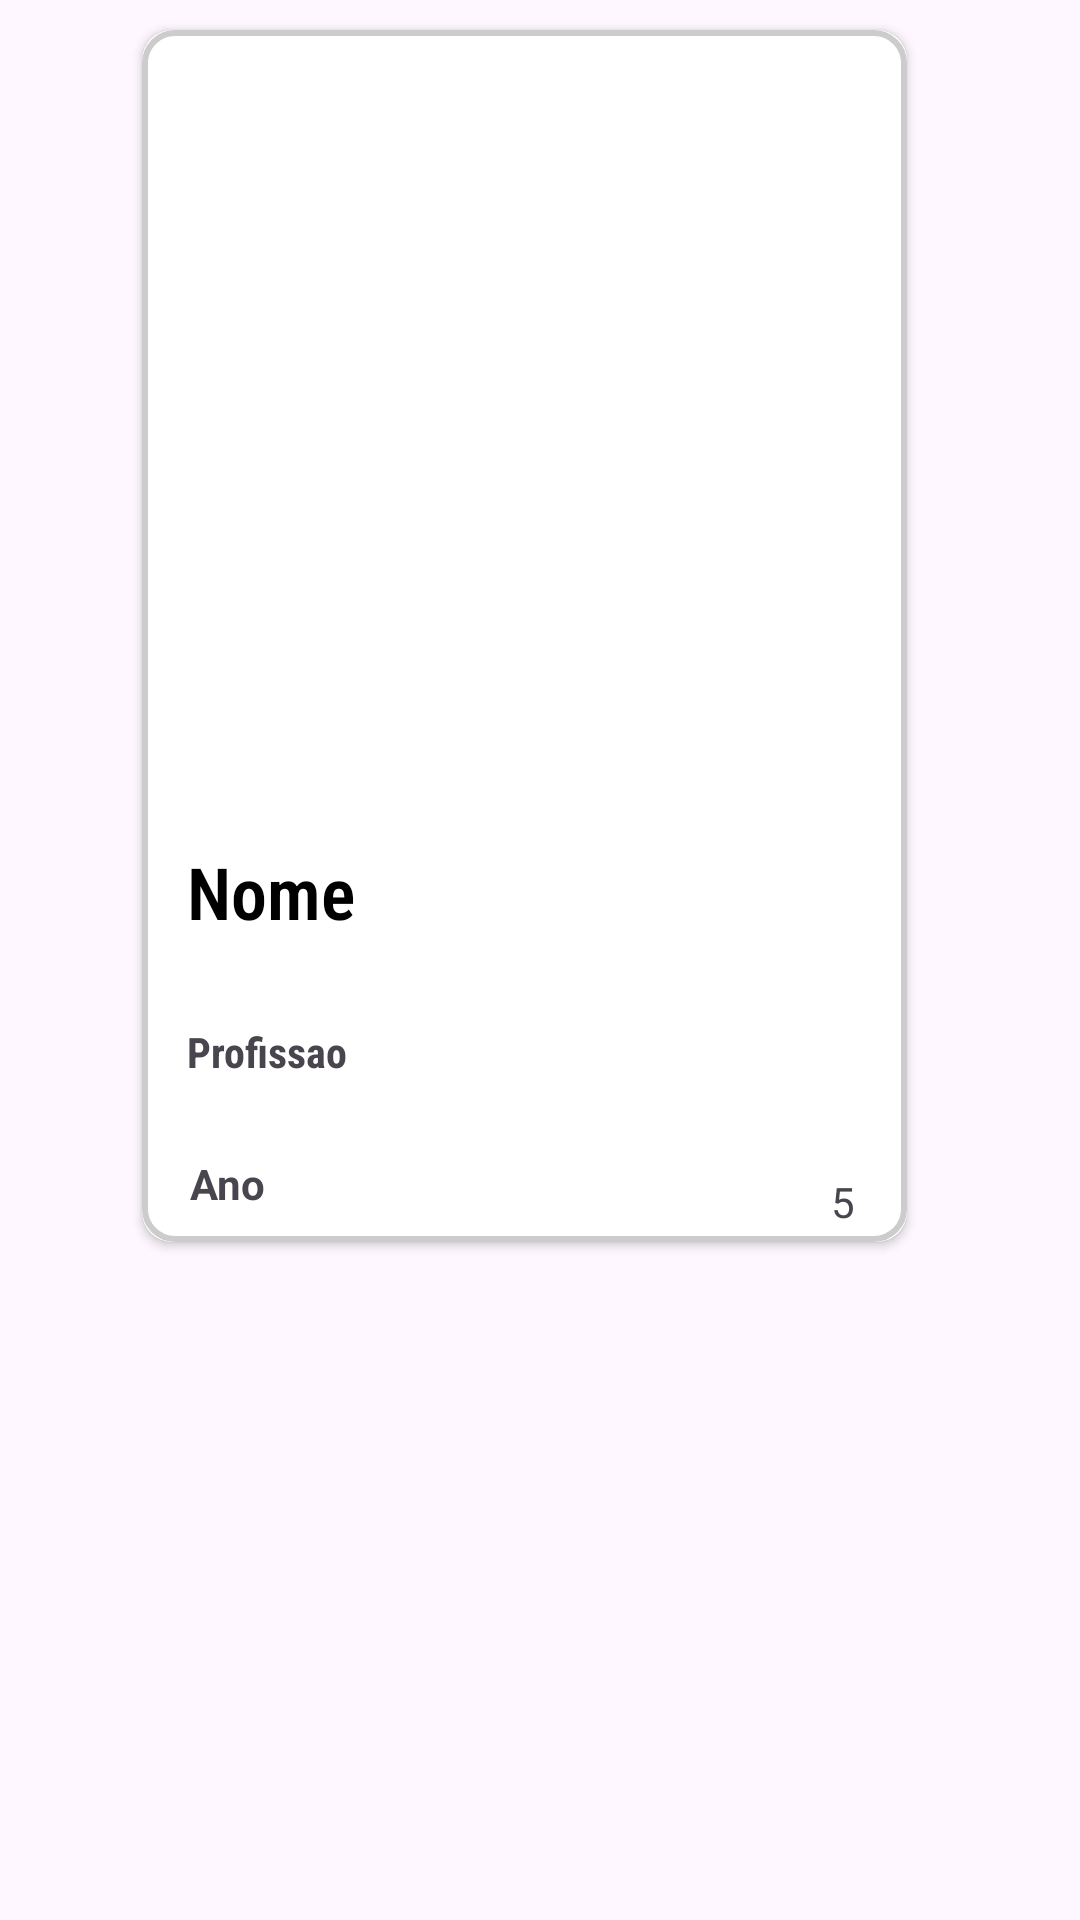

The Android layout XML behind this screen, and the referenced resources:
<!-- AndroidManifest.xml: application theme Theme.ContrateJa -->
<!-- res/layout/viewholder_destaques.xml -->
<androidx.constraintlayout.widget.ConstraintLayout xmlns:android="http://schemas.android.com/apk/res/android"
    xmlns:app="http://schemas.android.com/apk/res-auto"
    xmlns:tools="http://schemas.android.com/tools"
    android:id="@+id/cardView"
    android:layout_width="wrap_content"
    android:layout_height="wrap_content"
    app:cardBackgroundColor="#B31A488E"
    app:cardCornerRadius="40dp"
    app:cardElevation="4dp"
    tools:layout_editor_absoluteX="10dp"
    tools:layout_editor_absoluteY="10dp">

    <androidx.cardview.widget.CardView
        android:layout_width="255dp"
        android:layout_height="404dp"
        android:layout_marginStart="25dp"
        android:layout_marginTop="10dp"
        android:layout_marginEnd="16dp"
        android:elevation="3dp"
        app:cardBackgroundColor="@color/white"
        app:cardCornerRadius="10dp"
        app:layout_constraintEnd_toEndOf="parent"
        app:layout_constraintHorizontal_bias="0.347"
        app:layout_constraintStart_toStartOf="parent"
        app:layout_constraintTop_toTopOf="parent">

        <androidx.constraintlayout.widget.ConstraintLayout
            android:layout_width="match_parent"
            android:layout_height="match_parent"
            android:background="@drawable/backtransborder">

            <ImageView
                android:id="@+id/imageView8"
                android:layout_width="252dp"
                android:layout_height="251dp"
                app:layout_constraintEnd_toEndOf="parent"
                app:layout_constraintHorizontal_bias="0.444"
                app:layout_constraintStart_toStartOf="parent"
                app:layout_constraintTop_toTopOf="parent"
                tools:srcCompat="@tools:sample/avatars" />

            <TextView
                android:id="@+id/nomePro"
                android:layout_width="wrap_content"
                android:layout_height="wrap_content"
                android:layout_marginTop="20dp"
                android:fontFamily="sans-serif-condensed-light"
                android:text="Nome"
                android:textColor="#000000"
                android:textSize="24sp"
                android:textStyle="bold"
                app:layout_constraintEnd_toEndOf="parent"
                app:layout_constraintHorizontal_bias="0.076"
                app:layout_constraintStart_toStartOf="parent"
                app:layout_constraintTop_toBottomOf="@+id/imageView8" />

            <TextView
                android:id="@+id/textpro"
                android:layout_width="wrap_content"
                android:layout_height="wrap_content"
                android:layout_marginTop="80dp"
                android:fontFamily="sans-serif-condensed"
                android:text="Profissao"
                android:textSize="14sp"
                android:textStyle="bold"
                app:layout_constraintEnd_toEndOf="parent"
                app:layout_constraintHorizontal_bias="0.074"
                app:layout_constraintStart_toStartOf="parent"
                app:layout_constraintTop_toBottomOf="@+id/imageView8" />

            <TextView
                android:id="@+id/textView12"
                android:layout_width="wrap_content"
                android:layout_height="wrap_content"
                android:layout_marginTop="124dp"
                android:text="Ano"
                android:textStyle="bold"
                app:layout_constraintEnd_toEndOf="parent"
                app:layout_constraintHorizontal_bias="0.069"
                app:layout_constraintStart_toStartOf="parent"
                app:layout_constraintTop_toBottomOf="@+id/imageView8" />

            <TextView
                android:id="@+id/textView13"
                android:layout_width="wrap_content"
                android:layout_height="wrap_content"
                android:layout_marginBottom="4dp"
                android:drawableStart="@drawable/estrela"
                android:text=" 5"
                app:layout_constraintBottom_toBottomOf="parent"
                app:layout_constraintEnd_toEndOf="parent"
                app:layout_constraintHorizontal_bias="0.929"
                app:layout_constraintStart_toStartOf="parent" />
        </androidx.constraintlayout.widget.ConstraintLayout>
    </androidx.cardview.widget.CardView>
</androidx.constraintlayout.widget.ConstraintLayout>
<!-- resources referenced by this layout -->
<resources>
  <!-- drawable backtransborder (drawable) -->
  <shape xmlns:android="http://schemas.android.com/apk/res/android"
      android:shape="rectangle">
      <solid android:color="@android:color/transparent" />
      <corners android:radius="10dp"/>
      <stroke
          android:width="2dp"
          android:color="#CCCCCC" />
  </shape>
  <style name="Theme.ContrateJa" parent="Base.Theme.ContrateJa" />
  <style name="Base.Theme.ContrateJa" parent="Theme.Material3.DayNight.NoActionBar">
          <item name="android:statusBarColor">@android:color/white</item>
          <item name="android:windowLightStatusBar">true</item>
      </style>
  <!-- not gathered from this repository: default colours our renderer supplied (Android Studio template values) -->
  <color name="white">#FFFFFFFF</color>
</resources>
